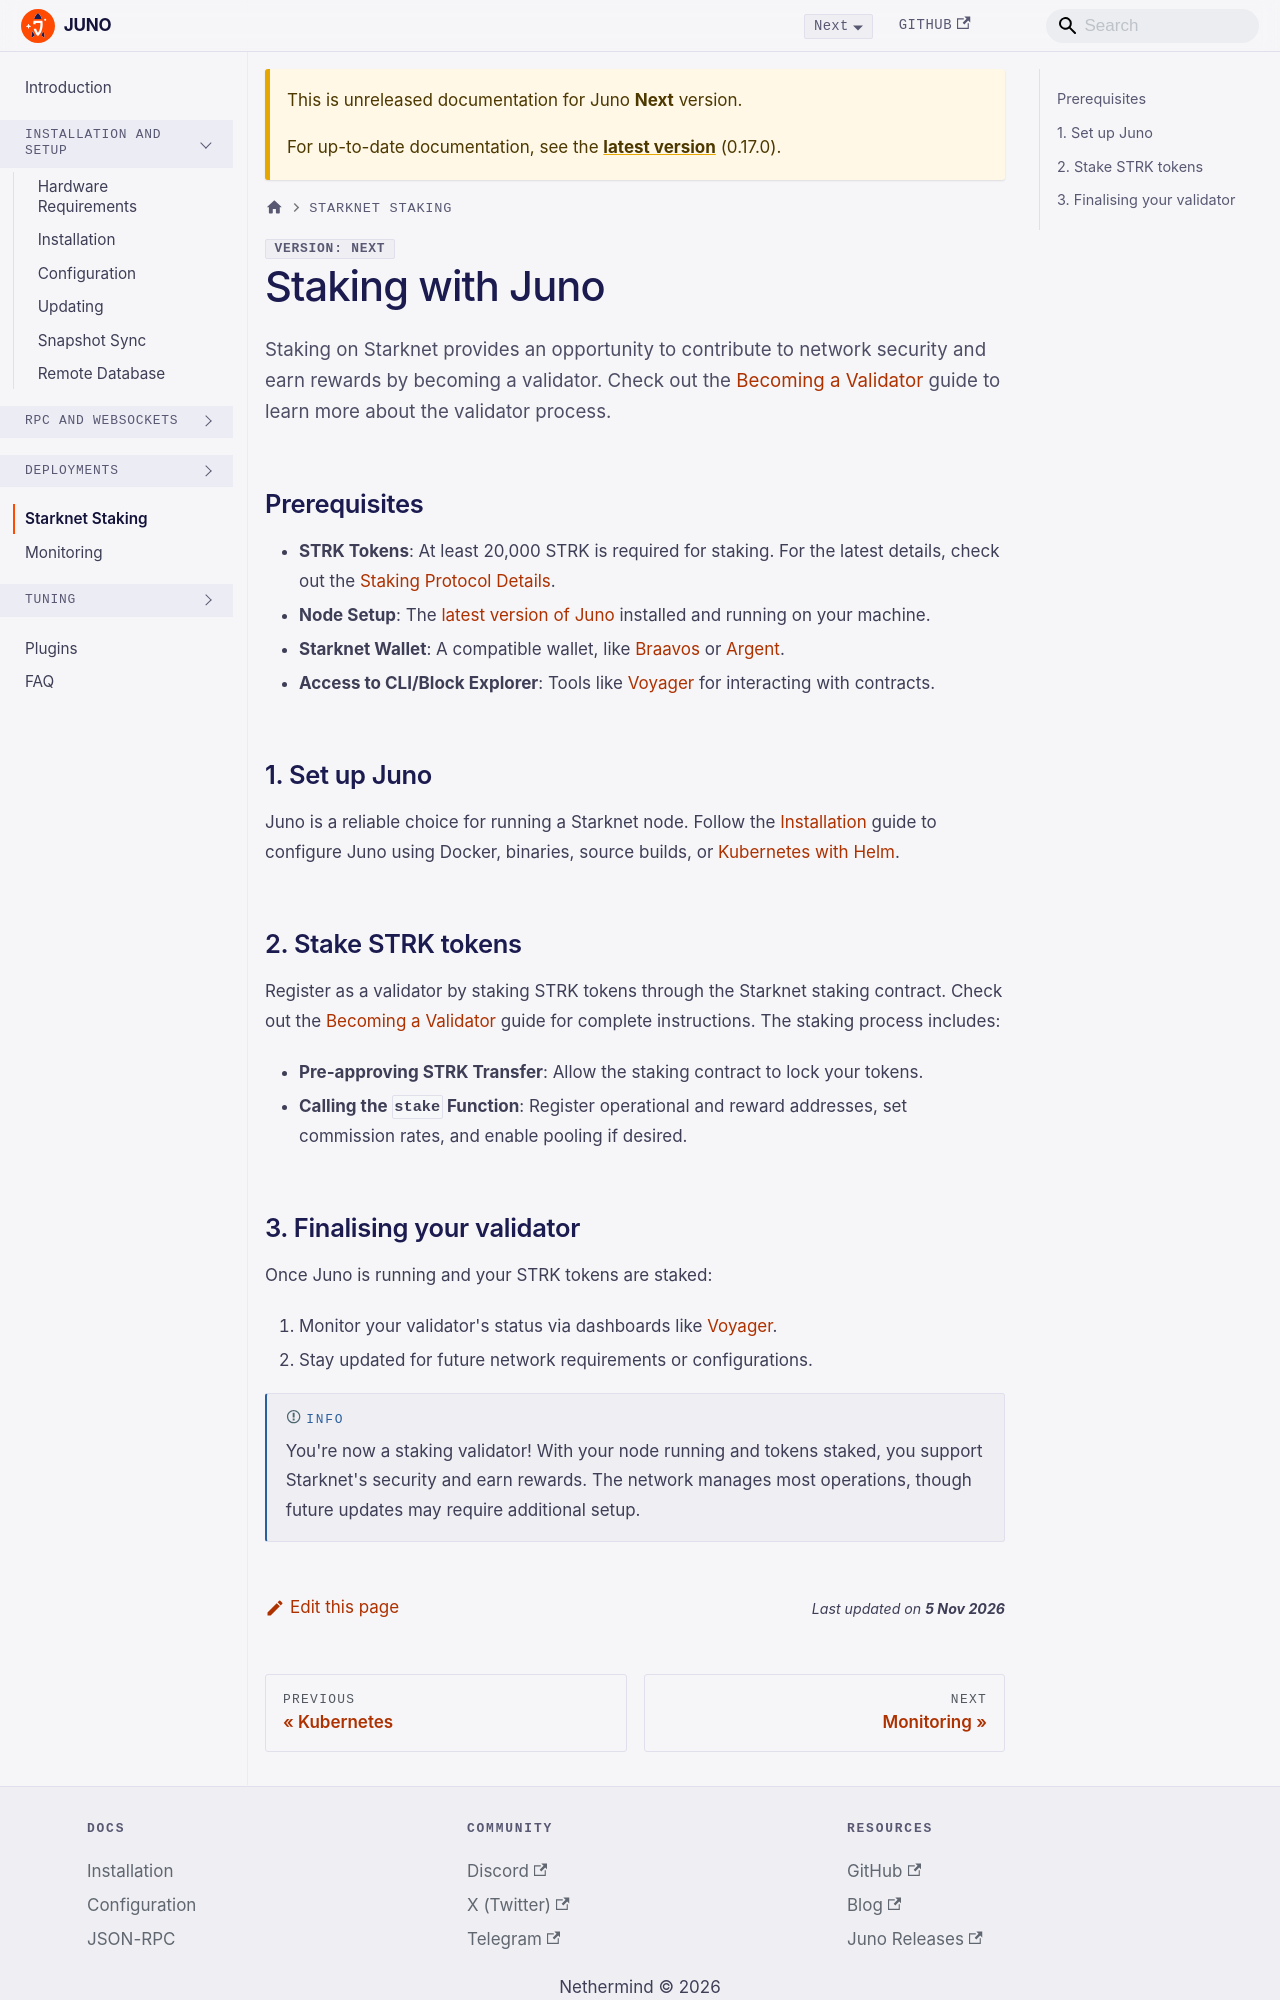

repository: NethermindEth/juno · page: next/staking-validator/index.html · generator: docusaurus

---
title: Starknet Staking
description: "Prerequisites and setup for using a Juno node as a Starknet staking validator."
---

# Staking with Juno

Staking on Starknet provides an opportunity to contribute to network security and earn rewards by becoming a validator. Check out the [Becoming a Validator](https://docs.starknet.io/secure/quickstart/becoming-a-validator/) guide to learn more about the validator process.

## Prerequisites

- **STRK Tokens**: At least 20,000 STRK is required for staking. For the latest details, check out the [Staking Protocol Details](https://docs.starknet.io/learn/protocol/staking#protocol).
- **Node Setup**: The [latest version of Juno](updating) installed and running on your machine.
- **Starknet Wallet**: A compatible wallet, like [Braavos](https://braavos.app/wallet-features/ledger-on-braavos/) or [Argent](https://www.argent.xyz/blog/how-to-use-your-hardware-wallet-with-argent).
- **Access to CLI/Block Explorer**: Tools like [Voyager](https://voyager.online) for interacting with contracts.

## 1. Set up Juno

Juno is a reliable choice for running a Starknet node. Follow the [Installation](running-juno) guide to configure Juno using Docker, binaries, source builds, or [Kubernetes with Helm](running-on-kubernetes).

## 2. Stake STRK tokens

Register as a validator by staking STRK tokens through the Starknet staking contract. Check out the [Becoming a Validator](https://docs.starknet.io/secure/quickstart/becoming-a-validator/) guide for complete instructions. The staking process includes:

- **Pre-approving STRK Transfer**: Allow the staking contract to lock your tokens.
- **Calling the `stake` Function**: Register operational and reward addresses, set commission rates, and enable pooling if desired.
